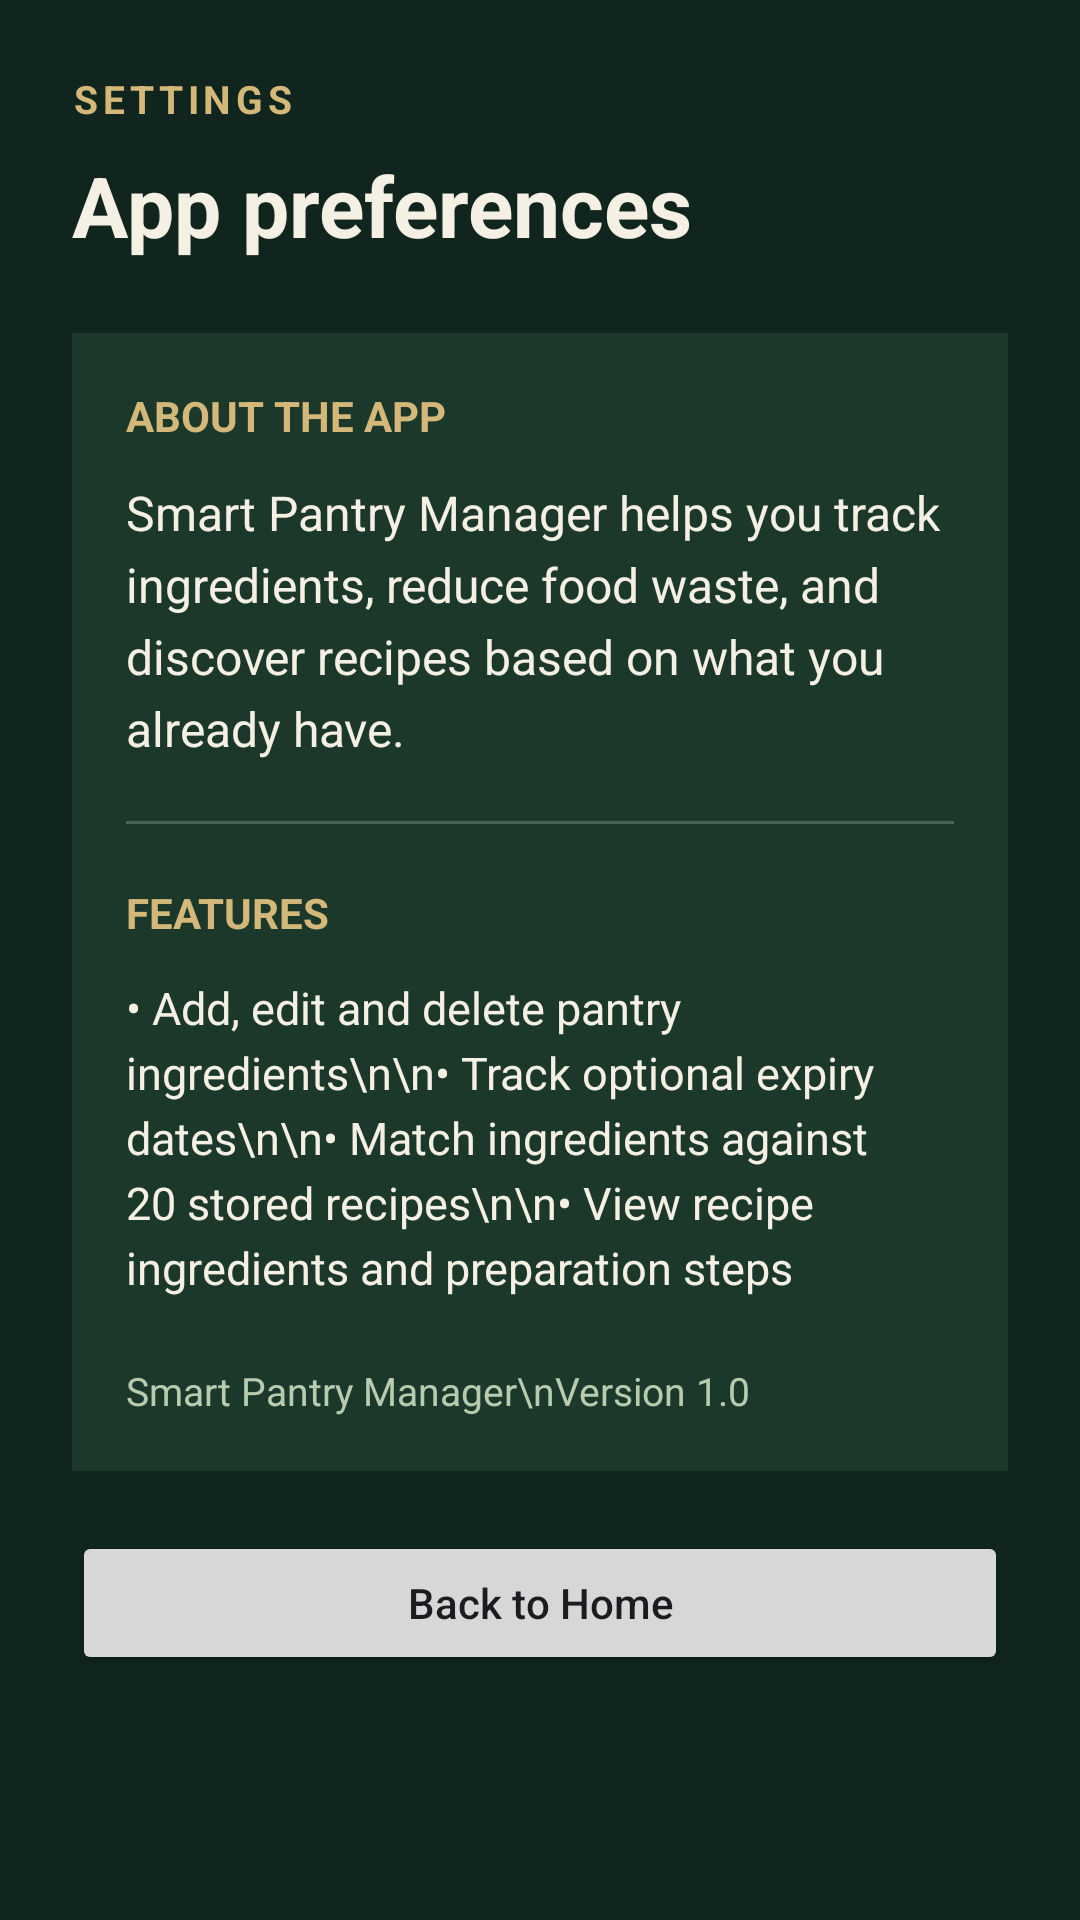

Reconstruct the res/layout file that produces this screen, plus the resources it refers to.
<!-- AndroidManifest.xml: application theme Theme.SmartPantryManager -->
<!-- res/layout/activity_settings.xml -->
<?xml version="1.0" encoding="utf-8"?>
<ScrollView xmlns:android="http://schemas.android.com/apk/res/android"
    android:layout_width="match_parent"
    android:layout_height="match_parent"
    android:background="#10251D"
    android:fillViewport="true">

    <LinearLayout
        android:layout_width="match_parent"
        android:layout_height="wrap_content"
        android:orientation="vertical"
        android:padding="24dp">

        <TextView
            android:layout_width="match_parent"
            android:layout_height="wrap_content"
            android:text="SETTINGS"
            android:textColor="#D4B879"
            android:textStyle="bold"
            android:textSize="13sp"
            android:letterSpacing="0.12" />

        <TextView
            android:layout_width="match_parent"
            android:layout_height="wrap_content"
            android:text="App preferences"
            android:textColor="#F4F0E4"
            android:textSize="28sp"
            android:textStyle="bold"
            android:paddingTop="8dp"
            android:paddingBottom="24dp" />

        <LinearLayout
            android:layout_width="match_parent"
            android:layout_height="wrap_content"
            android:orientation="vertical"
            android:background="#1C382B"
            android:padding="18dp">

            <TextView
                android:layout_width="match_parent"
                android:layout_height="wrap_content"
                android:text="ABOUT THE APP"
                android:textColor="#D4B879"
                android:textStyle="bold"
                android:textSize="14sp" />

            <TextView
                android:layout_width="match_parent"
                android:layout_height="wrap_content"
                android:text="Smart Pantry Manager helps you track ingredients, reduce food waste, and discover recipes based on what you already have."
                android:textColor="#F4F0E4"
                android:textSize="16sp"
                android:lineSpacingExtra="5dp"
                android:paddingTop="12dp" />

            <View
                android:layout_width="match_parent"
                android:layout_height="1dp"
                android:background="#496452"
                android:layout_marginTop="20dp"
                android:layout_marginBottom="20dp" />

            <TextView
                android:layout_width="match_parent"
                android:layout_height="wrap_content"
                android:text="FEATURES"
                android:textColor="#D4B879"
                android:textStyle="bold"
                android:textSize="14sp" />

            <TextView
                android:layout_width="match_parent"
                android:layout_height="wrap_content"
                android:text="• Add, edit and delete pantry ingredients\n\n• Track optional expiry dates\n\n• Match ingredients against 20 stored recipes\n\n• View recipe ingredients and preparation steps"
                android:textColor="#F4F0E4"
                android:textSize="15sp"
                android:lineSpacingExtra="4dp"
                android:paddingTop="12dp" />

            <TextView
                android:id="@+id/txtAppVersion"
                android:layout_width="match_parent"
                android:layout_height="wrap_content"
                android:text="Smart Pantry Manager\nVersion 1.0"
                android:textColor="#B9CBAF"
                android:textSize="13sp"
                android:paddingTop="22dp" />

        </LinearLayout>

        <Button
            android:id="@+id/btnSettingsBack"
            android:layout_width="match_parent"
            android:layout_height="wrap_content"
            android:text="Back to Home"
            android:textAllCaps="false"
            android:layout_marginTop="20dp" />

    </LinearLayout>
</ScrollView>
<!-- resources referenced by this layout -->
<resources>
  <style name="Theme.SmartPantryManager" parent="Base.Theme.SmartPantryManager" />
  <style name="Base.Theme.SmartPantryManager" parent="Theme.Material3.DayNight.NoActionBar">
  
          <item name="colorPrimary">@color/pantry_gold</item>
          <item name="colorOnPrimary">@color/pantry_background</item>
  
          <item name="colorSecondary">@color/pantry_sage</item>
          <item name="colorOnSecondary">@color/pantry_background</item>
  
          <item name="colorSurface">@color/pantry_card</item>
          <item name="colorOnSurface">@color/pantry_cream</item>
  
          <item name="colorControlActivated">@color/pantry_gold</item>
          <item name="colorAccent">@color/pantry_gold</item>
          <item name="android:colorAccent">@color/pantry_gold</item>
  
          <item name="android:windowBackground">@color/pantry_background</item>
          <item name="android:statusBarColor">@color/pantry_background</item>
          <item name="android:navigationBarColor">@color/pantry_background</item>
  
          <item name="android:windowLightStatusBar">false</item>
          <item name="android:windowLightNavigationBar" tools:targetApi="27">false</item>
  
      </style>
  <color name="pantry_gold">#D4B879</color>
  <color name="pantry_background">#10251D</color>
  <color name="pantry_sage">#B9CBAF</color>
  <color name="pantry_card">#1C382B</color>
  <color name="pantry_cream">#F4F0E4</color>
</resources>
